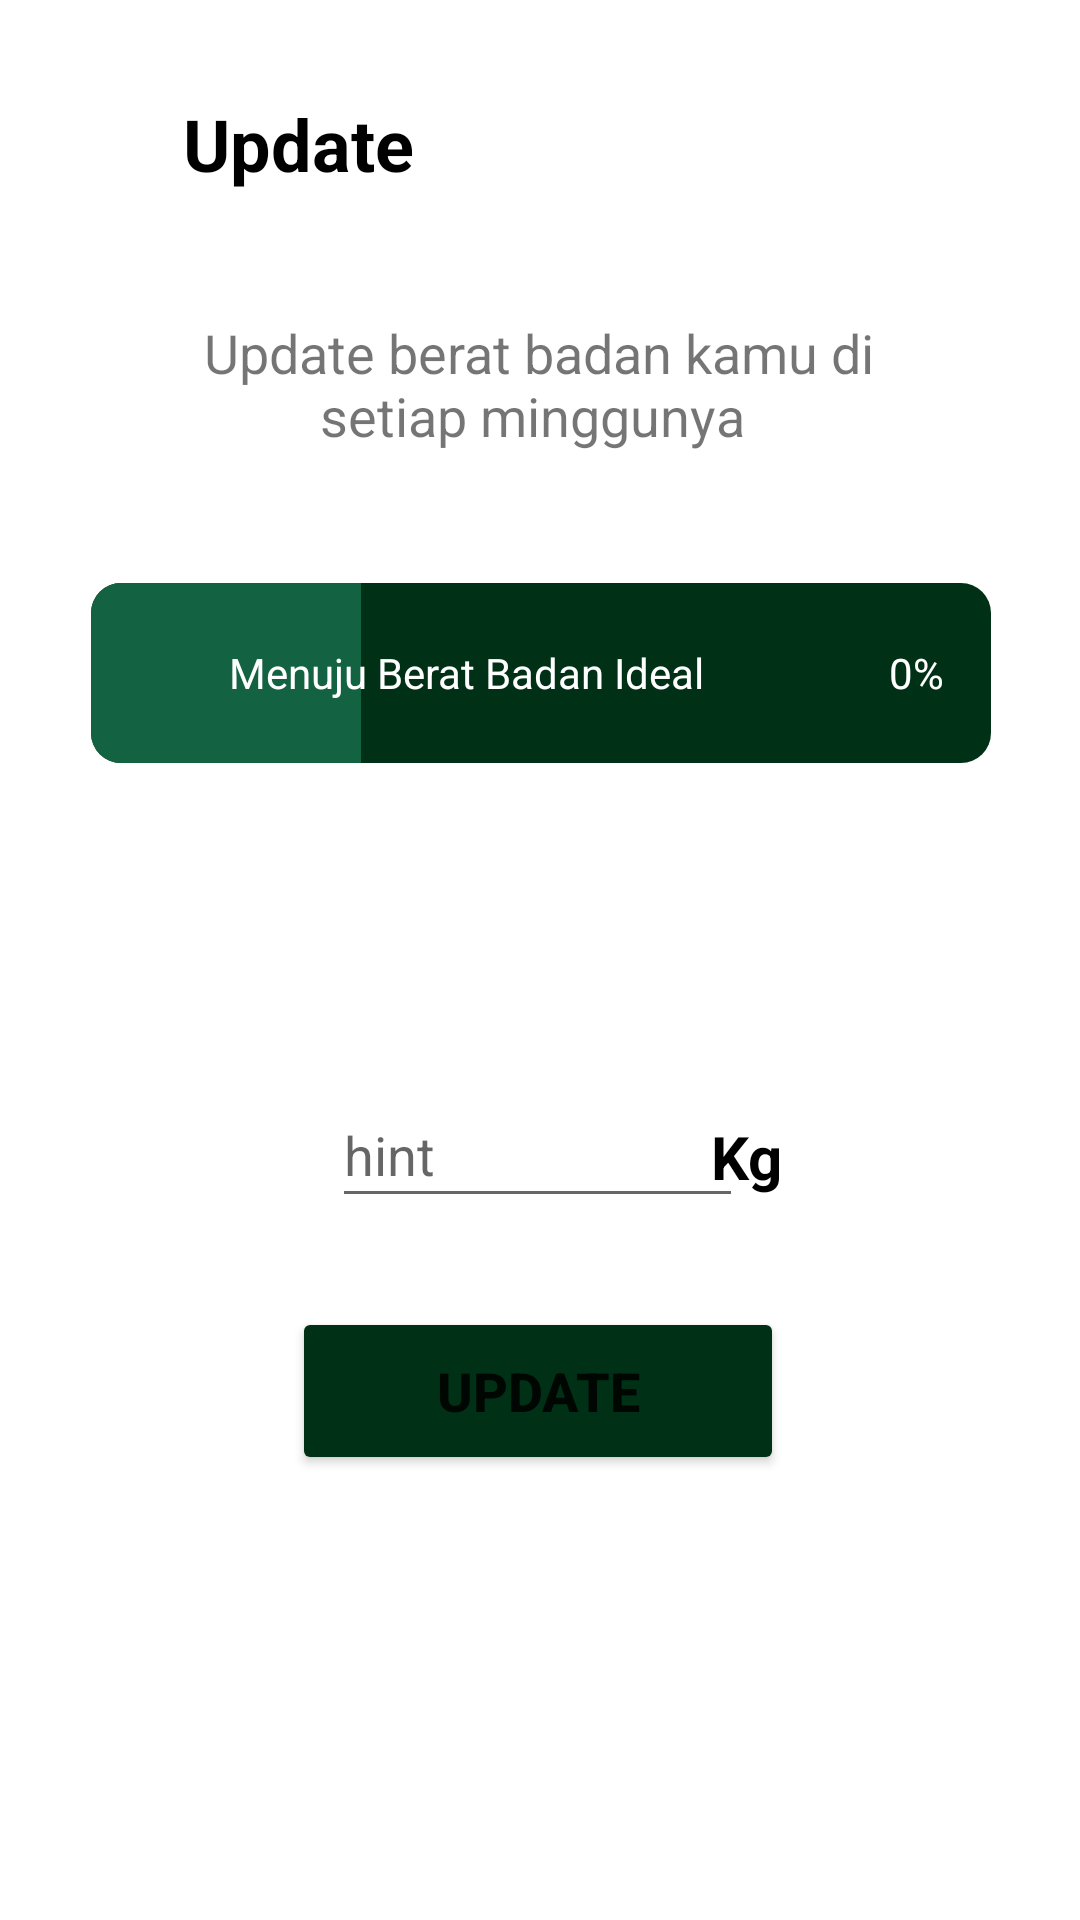

Here is an Android app screen rendered from its layout file. Give the layout XML and the strings, colors and styles it references.
<!-- AndroidManifest.xml: application theme Theme.OxS -->
<!-- res/layout/fragment_cek.xml -->
<?xml version="1.0" encoding="utf-8"?>
<androidx.constraintlayout.widget.ConstraintLayout xmlns:android="http://schemas.android.com/apk/res/android"
    xmlns:app="http://schemas.android.com/apk/res-auto"
    xmlns:tools="http://schemas.android.com/tools"
    android:layout_width="match_parent"
    android:layout_height="match_parent"
    tools:context=".Views.CekFragment">

    <TextView
        android:id="@+id/tv1"
        android:layout_width="wrap_content"
        android:layout_height="wrap_content"
        android:text="Update"
        android:textAlignment="center"
        android:textColor="@color/black"
        android:textSize="24sp"
        android:textStyle="bold"
        app:layout_constraintBottom_toBottomOf="parent"
        app:layout_constraintHorizontal_bias="0.215"
        app:layout_constraintLeft_toLeftOf="parent"
        app:layout_constraintRight_toRightOf="parent"
        app:layout_constraintTop_toTopOf="parent"
        app:layout_constraintVertical_bias="0.052" />

    <TextView
        android:id="@+id/textView7"
        android:layout_width="267dp"
        android:layout_height="65dp"
        android:text="Update berat badan kamu di setiap minggunya "
        android:textAlignment="center"
        android:textSize="18sp"
        app:layout_constraintBottom_toBottomOf="parent"
        app:layout_constraintHorizontal_bias="0.496"
        app:layout_constraintLeft_toLeftOf="parent"
        app:layout_constraintRight_toRightOf="parent"
        app:layout_constraintTop_toTopOf="parent"
        app:layout_constraintVertical_bias="0.183" />

    <ProgressBar
        android:id="@+id/pbUpdate"
        style="@style/CustomProgressBar"
        android:layout_width="300dp"
        android:layout_height="wrap_content"
        android:max="100"
        android:progress="30"
        app:layout_constraintBottom_toBottomOf="parent"
        app:layout_constraintEnd_toEndOf="parent"
        app:layout_constraintHorizontal_bias="0.504"
        app:layout_constraintStart_toStartOf="parent"
        app:layout_constraintTop_toTopOf="parent"
        app:layout_constraintVertical_bias="0.335" />

    <TextView
        android:id="@+id/textView"
        android:layout_width="250dp"
        android:layout_height="60dp"
        android:background="#00000000"
        android:gravity="center_horizontal|fill_vertical"
        android:text="Menuju Berat Badan Ideal"
        android:textColor="@color/white"
        app:layout_constraintBottom_toBottomOf="@+id/pbUpdate"
        app:layout_constraintEnd_toEndOf="@+id/pbUpdate"
        app:layout_constraintHorizontal_bias="0.0"
        app:layout_constraintStart_toStartOf="@+id/pbUpdate"
        app:layout_constraintTop_toTopOf="@+id/pbUpdate"
        app:layout_constraintVertical_bias="0.0" />

    <TextView
        android:id="@+id/tvPersentase"
        android:layout_width="50dp"
        android:layout_height="60dp"
        android:background="#00000000"
        android:gravity="center_horizontal|fill_vertical"
        android:text="0%"
        android:textColor="@color/white"
        app:layout_constraintBottom_toBottomOf="@+id/pbUpdate"
        app:layout_constraintEnd_toEndOf="@+id/pbUpdate"
        app:layout_constraintStart_toEndOf="@+id/textView"
        app:layout_constraintTop_toTopOf="@+id/pbUpdate" />

    <EditText
        android:id="@+id/etUpdate"
        android:layout_width="137dp"
        android:layout_height="45dp"
        android:inputType="number"
        android:hint="hint"
        android:imeOptions="actionDone"
        app:layout_constraintBottom_toBottomOf="parent"
        app:layout_constraintEnd_toEndOf="parent"
        app:layout_constraintHorizontal_bias="0.497"
        app:layout_constraintStart_toStartOf="parent"
        app:layout_constraintTop_toTopOf="parent"
        app:layout_constraintVertical_bias="0.607" />

    <TextView
        android:id="@+id/textView2"
        android:layout_width="wrap_content"
        android:layout_height="wrap_content"
        android:text="Kg"
        android:textColor="@color/black"
        android:textSize="20dp"
        android:textStyle="bold"
        app:layout_constraintBottom_toBottomOf="parent"
        app:layout_constraintEnd_toEndOf="parent"
        app:layout_constraintHorizontal_bias="0.705"
        app:layout_constraintStart_toStartOf="parent"
        app:layout_constraintTop_toTopOf="parent"
        app:layout_constraintVertical_bias="0.607" />

    <Button
        android:id="@+id/btUpdate"
        android:layout_width="164dp"
        android:layout_height="56dp"
        android:backgroundTint="#003116"
        android:text="Update"
        android:textStyle="bold"
        android:textSize="18sp"
        app:layout_constraintBottom_toBottomOf="parent"
        app:layout_constraintEnd_toEndOf="parent"
        app:layout_constraintHorizontal_bias="0.497"
        app:layout_constraintStart_toStartOf="parent"
        app:layout_constraintTop_toTopOf="parent"
        app:layout_constraintVertical_bias="0.746" />


</androidx.constraintlayout.widget.ConstraintLayout>
<!-- resources referenced by this layout -->
<resources>
  <color name="black">#FF000000</color>
  <color name="white">#FFFFFFFF</color>
  <style name="CustomProgressBar" parent="android:Widget.ProgressBar.Horizontal">
          <item name="android:indeterminateOnly">false</item>
          <item name="android:progressDrawable">@drawable/custom_progress_bar_horizontal</item>
          <item name="android:minHeight">60dp</item>
          <item name="android:maxHeight">60dp</item>
      </style>
  <style name="Theme.OxS" parent="Theme.MaterialComponents.DayNight.NoActionBar">
          
          <item name="colorPrimary">@color/hijauUtama</item>
          <item name="colorPrimaryVariant">@color/purple_700</item>
          <item name="colorOnPrimary">@color/white</item>
          
          <item name="colorSecondary">@color/teal_200</item>
          <item name="colorSecondaryVariant">@color/teal_700</item>
          <item name="colorOnSecondary">@color/black</item>
          
          <item name="android:statusBarColor" tools:targetApi="l">?attr/colorPrimaryVariant</item>
          
      </style>
  <!-- drawable custom_progress_bar_horizontal (drawable) -->
  <?xml version="1.0" encoding="utf-8"?>
  <layer-list xmlns:android="http://schemas.android.com/apk/res/android">
      xmlns:android="http://schemas.android.com/apk/res/android">
      <item
          android:id="@android:id/background">
          <shape>
              <corners
                  android:radius="10dip" />
              <gradient
                  android:startColor="#003116"
                  android:centerColor="#003116"
                  android:centerY="0.50"
                  android:endColor="#003116"
                  android:angle="270" />
          </shape>
      </item>
      <item
          android:id="@android:id/secondaryProgress">
          <clip>
              <shape>
                  <corners
                      android:radius="10dip" />
                  <gradient
                      android:startColor="#136242"
                      android:endColor="#136242"
                      android:angle="90" />
              </shape>
          </clip>
      </item>
      <item
          android:id="@android:id/progress">
          <clip>
              <shape>
                  <corners
                      android:radius="10dip" />
                  <gradient
                      android:startColor="#136242"
                      android:endColor="#136242"
                      android:angle="90" />
              </shape>
          </clip>
      </item>
  </layer-list>
  <color name="hijauUtama">#003116</color>
  <color name="purple_700">#FF3700B3</color>
  <color name="teal_200">#FF03DAC5</color>
  <color name="teal_700">#FF018786</color>
</resources>
